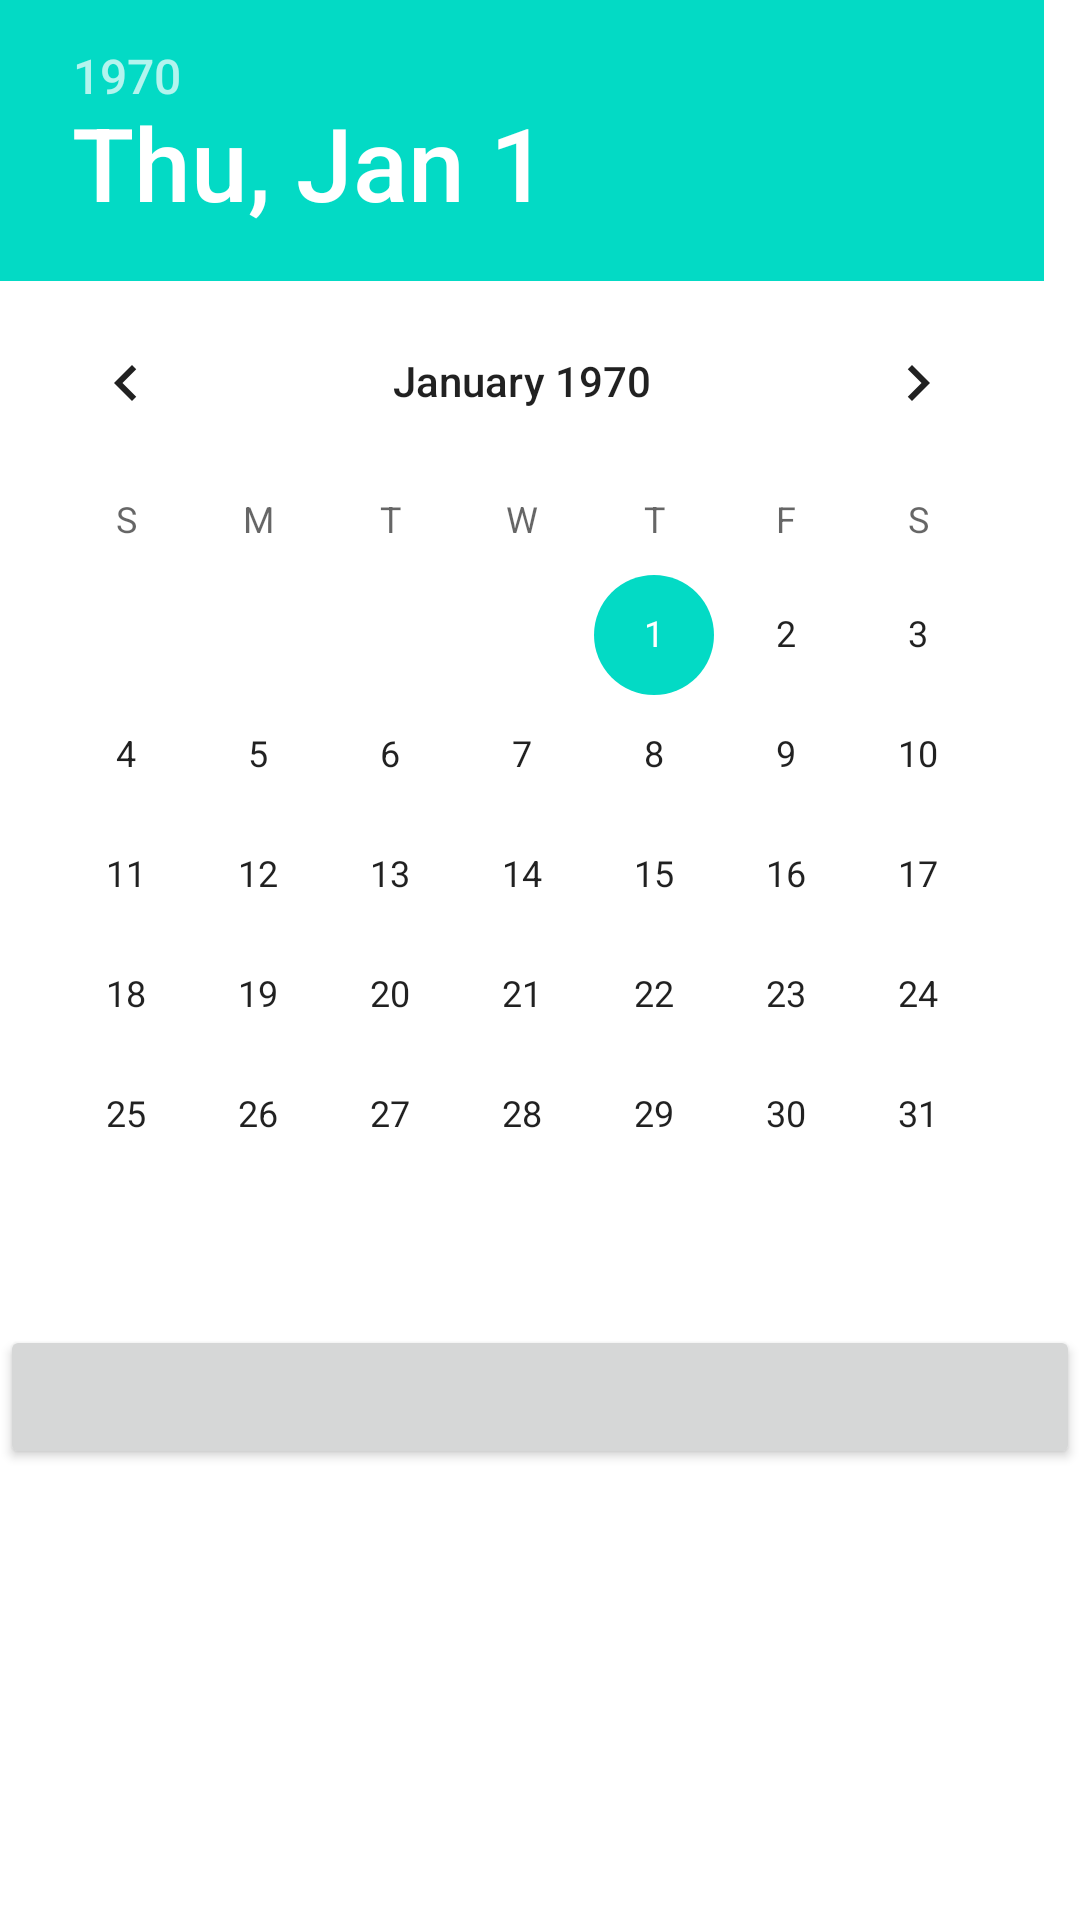

Layout XML and referenced resources for this Android screen:
<!-- AndroidManifest.xml: application theme Theme.JobHunter -->
<!-- res/layout/datepicker.xml -->
<?xml version="1.0" encoding="utf-8"?>
<LinearLayout
    xmlns:android="http://schemas.android.com/apk/res/android"
    android:layout_width="wrap_content"
    android:layout_height="wrap_content"
    android:orientation="vertical">

    <DatePicker
        android:id="@+id/dpDatePicker"
        android:layout_width="wrap_content"
        android:layout_height="wrap_content"/>

    <Button
        android:id="@+id/btnDatePicker"
        android:layout_marginTop="10dp"
        android:layout_width="match_parent"
        android:layout_height="wrap_content"/>

</LinearLayout>
<!-- resources referenced by this layout -->
<resources>
  <style name="Theme.JobHunter" parent="Theme.MaterialComponents.DayNight.NoActionBar">
          
          <item name="colorPrimary">@color/purple_500</item>
          <item name="colorPrimaryVariant">@color/purple_700</item>
          <item name="colorOnPrimary">@color/white</item>
          
          <item name="colorSecondary">@color/teal_200</item>
          <item name="colorSecondaryVariant">@color/teal_700</item>
          <item name="colorOnSecondary">@color/black</item>
          
          <item name="android:statusBarColor" tools:targetApi="l">?attr/colorPrimaryVariant</item>
          
      </style>
  <!-- not gathered from this repository: default colours our renderer supplied (Android Studio template values) -->
  <color name="purple_500">#FF6200EE</color>
  <color name="purple_700">#FF3700B3</color>
  <color name="teal_200">#FF03DAC5</color>
  <color name="teal_700">#FF018786</color>
  <color name="black">#FF000000</color>
  <color name="white">#FFFFFFFF</color>
</resources>
